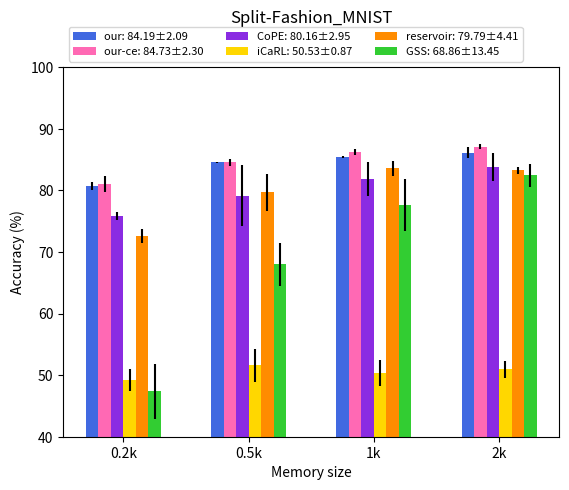

The script that saved this image:
import numpy as np
import matplotlib.pyplot as plt


def get_data(dataset):

  if dataset == 'Fashion_MNIST':
    data = [
      [80.69, 84.54, 85.43, 86.12], #our:      [80.696±0.673, 84.540±0.092, 85.430±0.145, 86.120±0.876]
      [81.07, 84.53, 86.24, 87.07], #our-ce:   [81.073±1.335, 84.536±0.584, 86.243±0.440, 87.070±0.433]
      [75.91, 79.14, 81.83, 83.78], #cope:     [75.917±0.653, 79.143±4.987, 81.837±2.786, 83.780±2.204]
      [49.21, 51.61, 50.38, 50.93], #icarl:    [49.213±1.739, 51.613±2.696, 50.380±2.098, 50.933±1.401]
      [72.61, 79.72, 83.62, 83.24], #reservoir:[72.613±1.161, 79.723±3.010, 83.627±1.220, 83.247±0.540]
      [47.38, 67.96, 77.64, 82.46], #gss:      [47.384±4.438, 67.968±3.487, 77.647±4.181, 82.460±1.854]
      [39.69, 35.46, 32.65, 44.20], #gem:      [39.693±14.881, 35.463±0.638, 32.650±13.951, 44.207±9.255]
    ]
    err = [
      [0.67, 0.09, 0.14, 0.87],
      [1.33, 0.58, 0.44, 0.43],
      [0.65, 4.98, 2.78, 2.20],
      [1.73, 2.69, 2.09, 1.40],
      [1.16, 3.01, 1.22, 0.54],
      [4.43, 3.48, 4.18, 1.85],
      [14.88, 0.63, 13.95, 9.25],
    ]
    data_mean = [
      '84.19±2.09',
      '84.73±2.30',
      '80.16±2.95',
      '50.53±0.87',
      '79.79±4.41',
      '68.86±13.45',
      '38.00±4.37'
    ]

  elif dataset == 'CIFAR10':
    data = [
      [00.00, 00.00, 00.00, 00.00], #our:      [00.000±0.000, 00.000±0.000, 00.000±0.000, 00.000±0.000]
      [00.00, 00.00, 00.00, 00.00], #our-ce:   [00.000±0.000, 00.000±0.000, 00.000±0.000, 00.000±0.000]
      [29.47, 33.92, 30.99, 26.80], #cope:     [29.474±5.270, 33.925±1.745, 30.993±1.126, 26.805±7.300]
      [00.00, 00.00, 00.00, 00.00], #icarl:    [22.929±2.116, 19.939±2.744, 18.993±2.309, 25.643±2.631]
      [00.00, 00.00, 00.00, 00.00], #reservoir:[00.000±0.000, 00.000±0.000, 00.000±0.000, 00.000±0.000]
      [00.00, 00.00, 00.00, 00.00], #gss:      [00.000±0.000, 00.000±0.000, 00.000±0.000, 00.000±0.000]
      [00.00, 00.00, 00.00, 00.00]  #gem:      [00.000±0.000, 00.000±0.000, 00.000±0.000, 00.000±0.000]
    ]
    err = [
      [0.00, 0.00, 0.00, 0.00],
      [0.00, 0.00, 0.00, 0.00],
      [5.27, 1.74, 1.12, 7.30],
      [0.00, 0.00, 0.00, 0.00],
      [0.00, 0.00, 0.00, 0.00],
      [0.00, 0.00, 0.00, 0.00],
      [0.00, 0.00, 0.00, 0.00],
    ]
    data_mean = [
      '00.00±0.00',
      '00.00±0.00',
      '30.29±2.57',
      '00.00±0.00',
      '00.00±0.00',
      '00.00±0.00',
      '00.00±0.00',
    ]

  return data, data_mean, err



def main():
  dataset = 'Fashion_MNIST'
  data, data_mean, err = get_data(dataset)
  methods = ['our', 'our-ce', 'CoPE', 'iCaRL', 'reservoir', 'GSS']
  colors = ['royalblue', 'hotpink', 'blueviolet', 'gold', 'darkorange', 'limegreen']
  N = 4
  ind = np.arange(N)  # the x locations for the groups
  width = 0.1
  
  fig = plt.figure()
  ax = fig.add_subplot(111)
  
  for i in range(6):
    index = ind + (i-2.5)*width 
    ax.bar(
      index,
      data[i],
      yerr=err[i],
      color=colors[i],
      width=width,
      align='center',
      label='{}: {}'.format(methods[i], data_mean[i])
    )

  ax.set_xticks(ind)
  ax.set_xticklabels(['0.2k', '0.5k', '1k', '2k'])
  ax.set_xlabel('Memory size')
  ax.set_ylabel('Accuracy (%)')
  ax.set_ylim([40, 100])
  ax.set_title('Split-{}'.format(dataset), pad=32.0)

  ax.legend()
  ax.legend(loc='lower left', bbox_to_anchor=(0, 1.0, 1.2, 0.2),
          fancybox=True, shadow=False, ncol=3, fontsize=8)

  plt.show()

if __name__ == '__main__':
  main()
